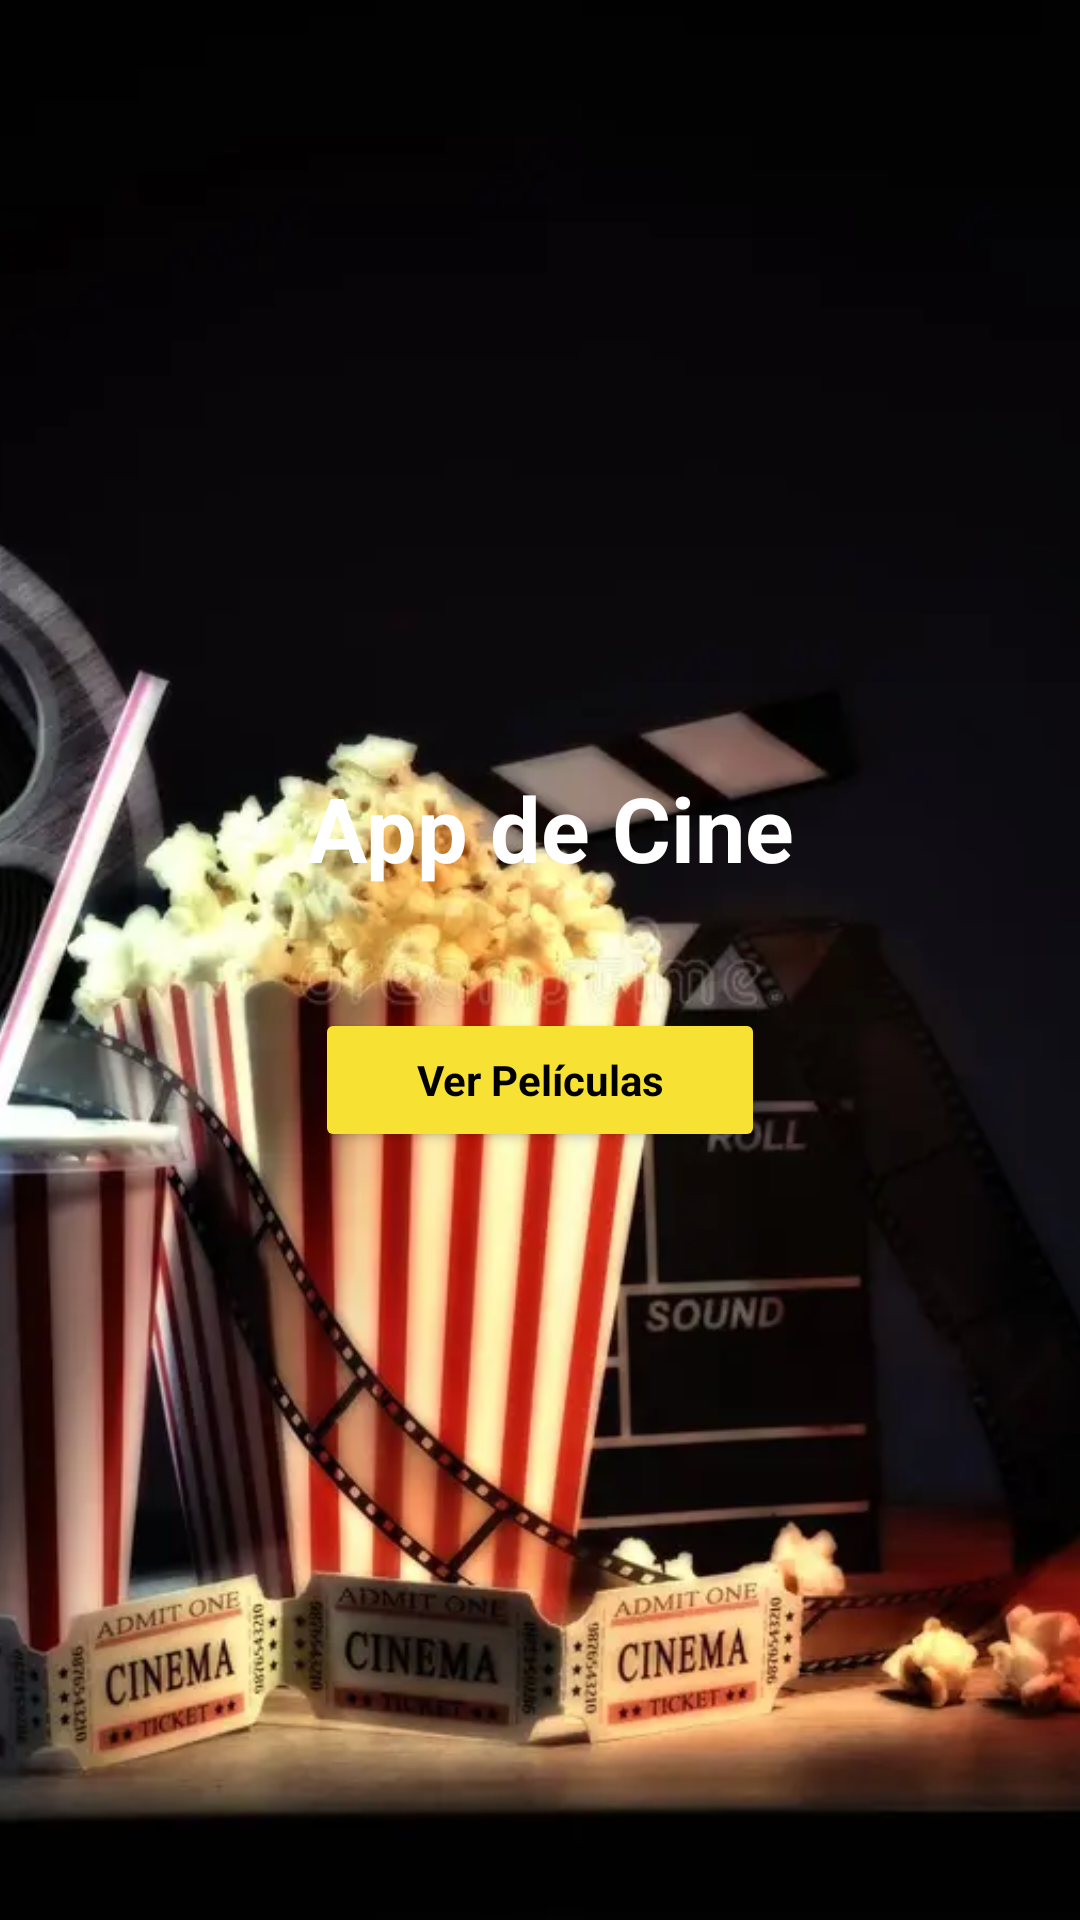

Android layout source for this screen:
<!-- AndroidManifest.xml: application theme Theme.AppCine -->
<!-- res/layout/activity_main.xml -->
<FrameLayout xmlns:android="http://schemas.android.com/apk/res/android"
    android:layout_width="match_parent"
    android:layout_height="match_parent">



    <ImageView
        android:src="@drawable/fondo"
        android:scaleType="centerCrop"
        android:layout_width="match_parent"
        android:layout_height="match_parent"/>

    <LinearLayout
        android:id="@+id/main"
        android:orientation="vertical"
        android:gravity="center"
        android:layout_width="match_parent"
        android:layout_height="match_parent">


        <TextView
            android:text=" App de Cine"
            android:textSize="30sp"
            android:textColor="#FFFFFF"
            android:textStyle="bold"
            android:layout_marginBottom="40dp"
            android:layout_width="wrap_content"
            android:layout_height="wrap_content"/>

        <Button
            android:id="@+id/btnVerPeliculas"
            android:text="Ver Películas"
            android:textColor="#000000"
            android:textStyle="bold"
            style="@style/btnPrimero"
            android:layout_width="150dp"
            android:layout_height="wrap_content"/>



    </LinearLayout>

</FrameLayout>
<!-- resources referenced by this layout -->
<resources>
  <!-- drawable fondo: webp bitmap (drawable, 28822 bytes) -->
  <style name="btnPrimero" parent="Theme.AppCine">
          <item name="backgroundTint">@color/primer</item>
          <item name="cornerRadius">0dp</item>
      </style>
  <style name="Theme.AppCine" parent="Base.Theme.AppCine" />
  <color name="primer">#F7E234 </color>
  <style name="Base.Theme.AppCine" parent="Theme.Material3.DayNight.NoActionBar">
      </style>
</resources>
